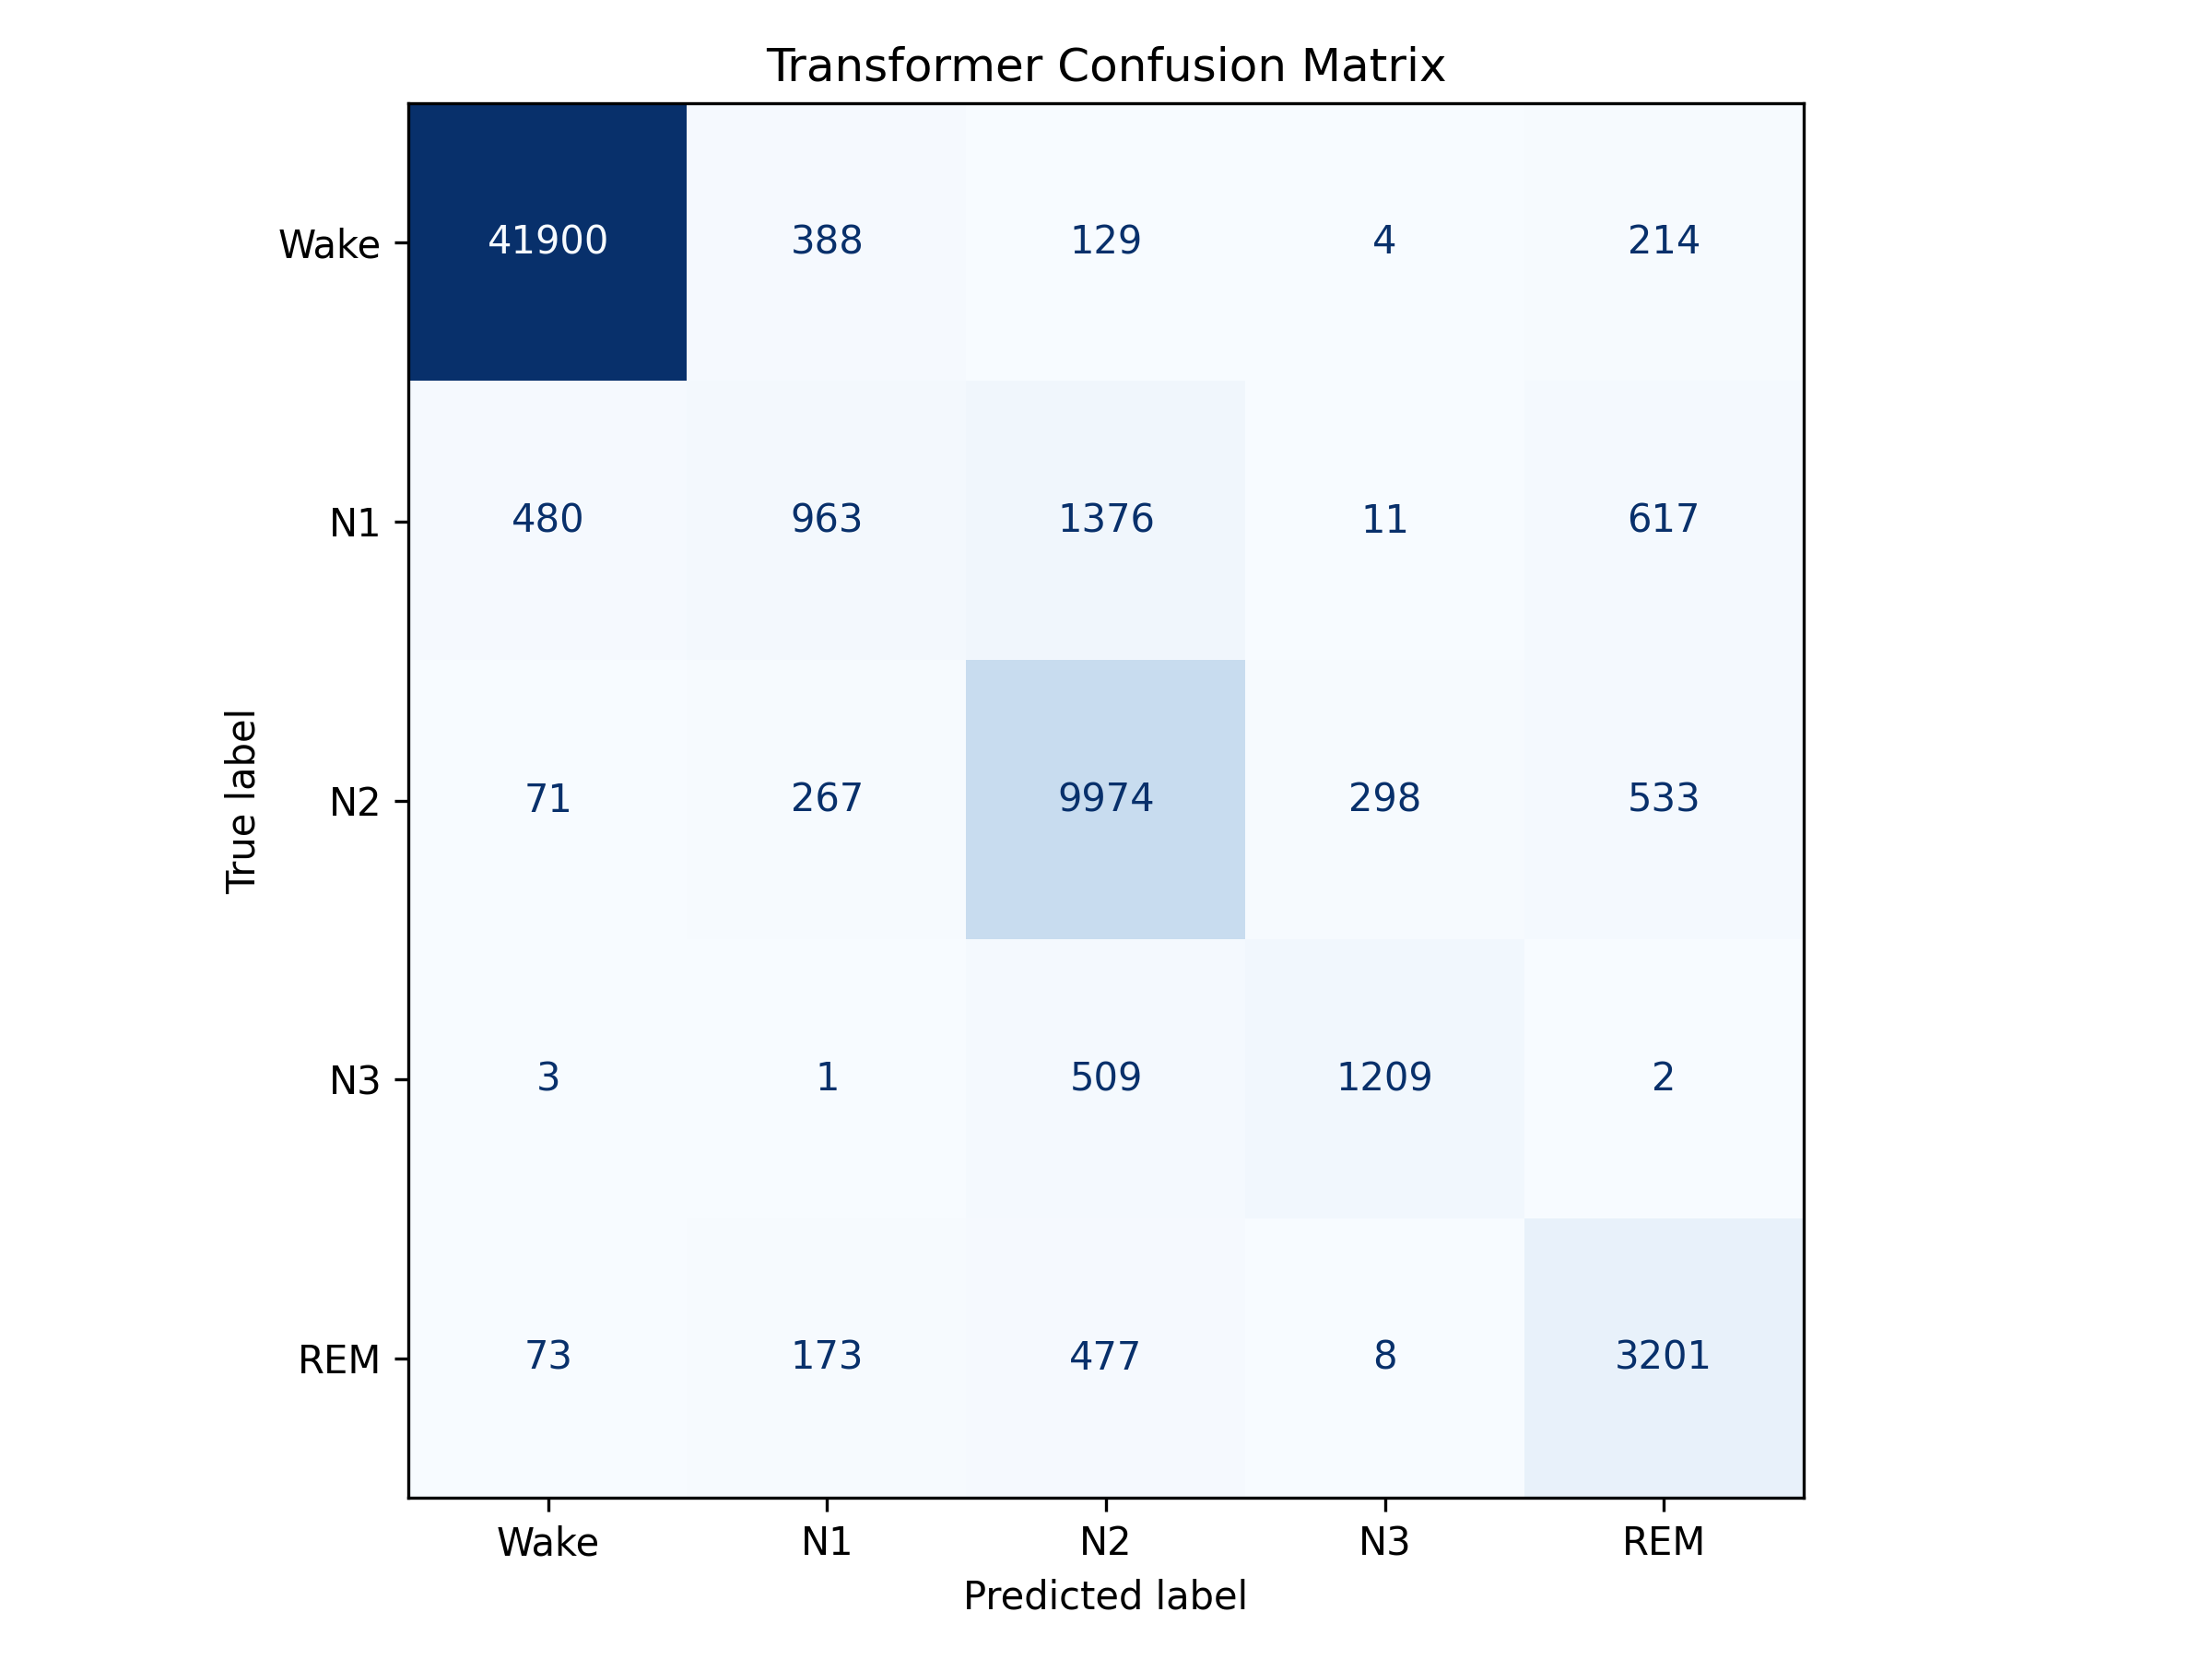

Source data for this figure (header and first rows):
, Wake, N1, N2, N3, REM
Wake, 41900, 388, 129, 4, 214
N1, 480, 963, 1376, 11, 617
N2, 71, 267, 9974, 298, 533
N3, 3, 1, 509, 1209, 2
REM, 73, 173, 477, 8, 3201
